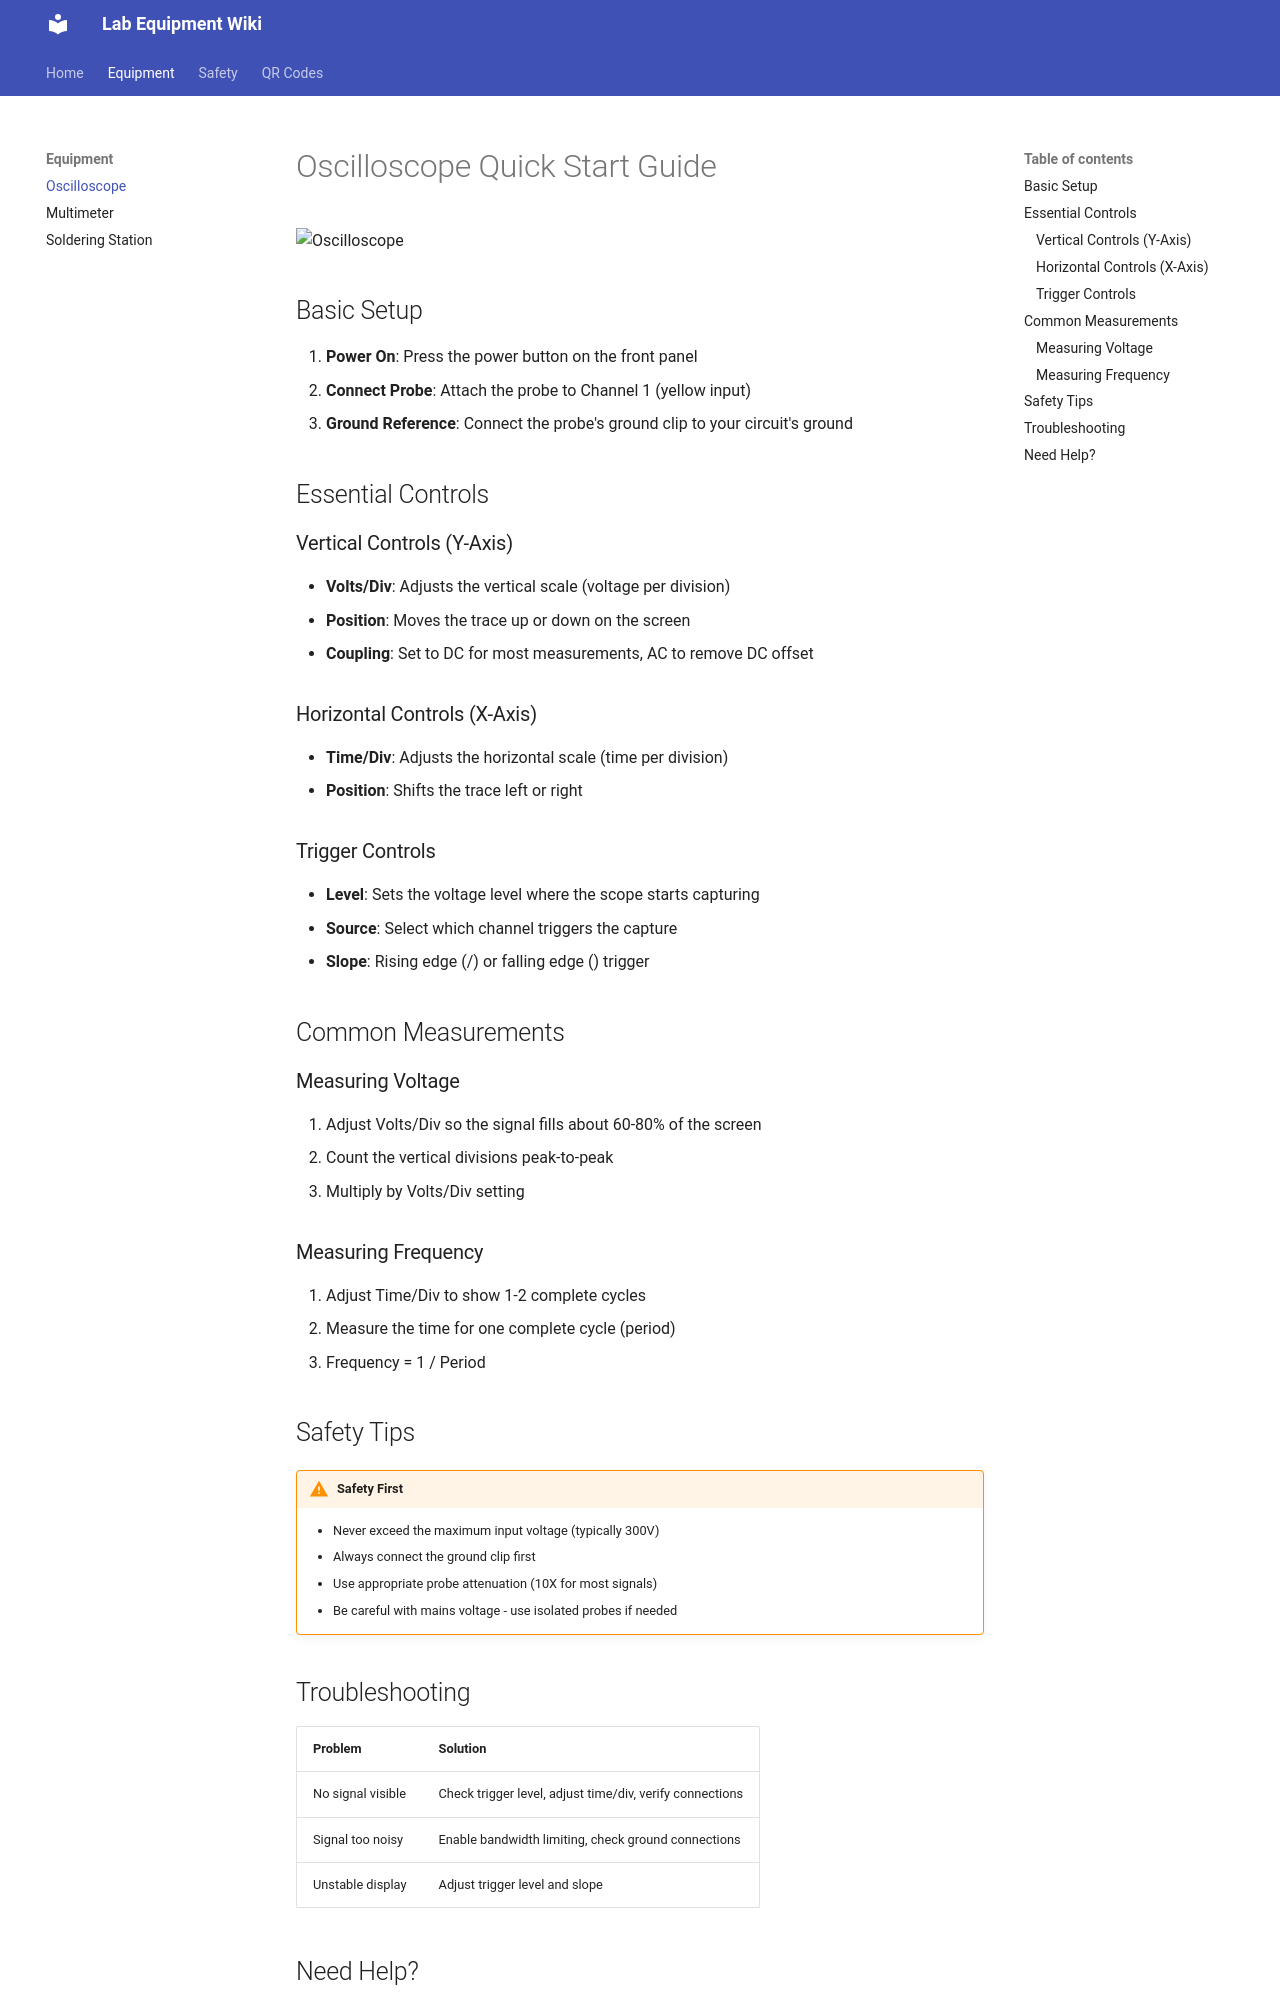

repository: Peter-Barrow/qr-wiki · page: equipment/oscilloscope/index.html · generator: mkdocs

# Oscilloscope Quick Start Guide

![Oscilloscope](https://via.placeholder.com/600x400?text=Oscilloscope+Image)

## Basic Setup

1. **Power On**: Press the power button on the front panel
2. **Connect Probe**: Attach the probe to Channel 1 (yellow input)
3. **Ground Reference**: Connect the probe's ground clip to your circuit's ground

## Essential Controls

### Vertical Controls (Y-Axis)
- **Volts/Div**: Adjusts the vertical scale (voltage per division)
- **Position**: Moves the trace up or down on the screen
- **Coupling**: Set to DC for most measurements, AC to remove DC offset

### Horizontal Controls (X-Axis)
- **Time/Div**: Adjusts the horizontal scale (time per division)
- **Position**: Shifts the trace left or right

### Trigger Controls
- **Level**: Sets the voltage level where the scope starts capturing
- **Source**: Select which channel triggers the capture
- **Slope**: Rising edge (/) or falling edge (\) trigger

## Common Measurements

### Measuring Voltage
1. Adjust Volts/Div so the signal fills about 60-80% of the screen
2. Count the vertical divisions peak-to-peak
3. Multiply by Volts/Div setting

### Measuring Frequency
1. Adjust Time/Div to show 1-2 complete cycles
2. Measure the time for one complete cycle (period)
3. Frequency = 1 / Period

## Safety Tips

!!! warning "Safety First"
    - Never exceed the maximum input voltage (typically 300V)
    - Always connect the ground clip first
    - Use appropriate probe attenuation (10X for most signals)
    - Be careful with mains voltage - use isolated probes if needed
